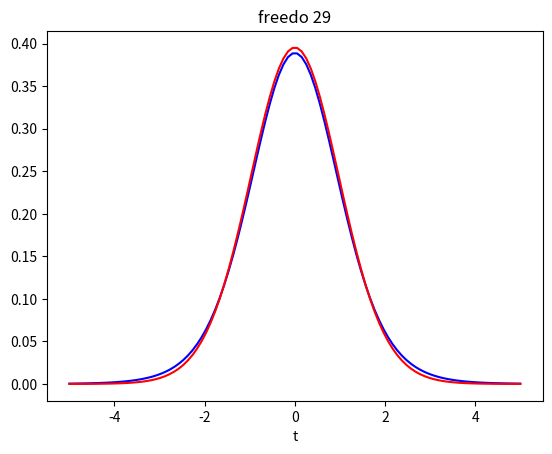

Here is the Python script that generated this plot:
import numpy as np
import pandas as pd
from scipy import stats
from matplotlib import pyplot as plt

print("H0 : the mean is 360")
print("H1 : the men is not 360")

pop_mean0=360
n=30
sample_mean=356
sample_std=np.sqrt(100)
alpha=0.5

T=(sample_mean-pop_mean0)/(sample_std/np.sqrt(n))
print("T : ", np.round(T,3))

x=np.linspace(-5,5,100)
y=stats.t(10).pdf(x)
plt.plot(x,y,color='blue')
plt.xlabel("t")
plt.title("t-distribution : df = 10")


dist_t=stats.t(29)
ll=dist_t.ppf(alpha/2)
ul=dist_t.ppf(1-(alpha/2))
plt.plot(x,dist_t.pdf(x),color='red')
plt.title("freedo 29")

print("critical values are {} and {}".format(np.round(ll,3),np.round(ul,3)))

if(np.abs(T)>ul):
    print("Result : we can reject H0")
else:
    print("Result : we accept H0")
    
cohen=np.abs(sample_mean-pop_mean0)/sample_std
if(cohen>=1.3):
    print("Effect size: "+str(cohen)+", Huge effect")
elif(cohen>=0.8):
     print("Effect size: "+str(cohen)+", Large effect")
elif(cohen>=0.5):
    print("Effect size: "+str(cohen)+", Medium effect")
elif(cohen>=0.2):
    print("Effect size: "+str(cohen)+", Small effect")
else:
    print("Effect size: "+str(cohen))
    
from scipy.stats import ttest_1samp

samp_data=[356,370,360,366,345,340,369,382] 
print(ttest_1samp(samp_data, popmean=pop_mean0)   )



'''///////////////////////////////////////////'''
'''z-test start'''
print("H0z : the mean is 360")
print("H1z : the men is not 360")

zmean=360
zn=30
zsmean=356
zsstd=np.sqrt(100)
alphaz=0.5
Tz=(zmean-zsmean)/(zsstd/np.sqrt(n))
print("Test stastics is {}".format(np.round(T,3)))

dist_norm=stats.norm(loc=0, scale=1)
llz=dist_norm.ppf(alphaz/2)
ulz=dist_norm.ppf(1-(alphaz/2))
print("critical value are {} and {}".format(np.round(llz,3),np.round(ulz,3)))

if(np.abs(Tz)>ulz):
    print("Result : we can reject H0")
else:
    print("Result : we accept H0")
